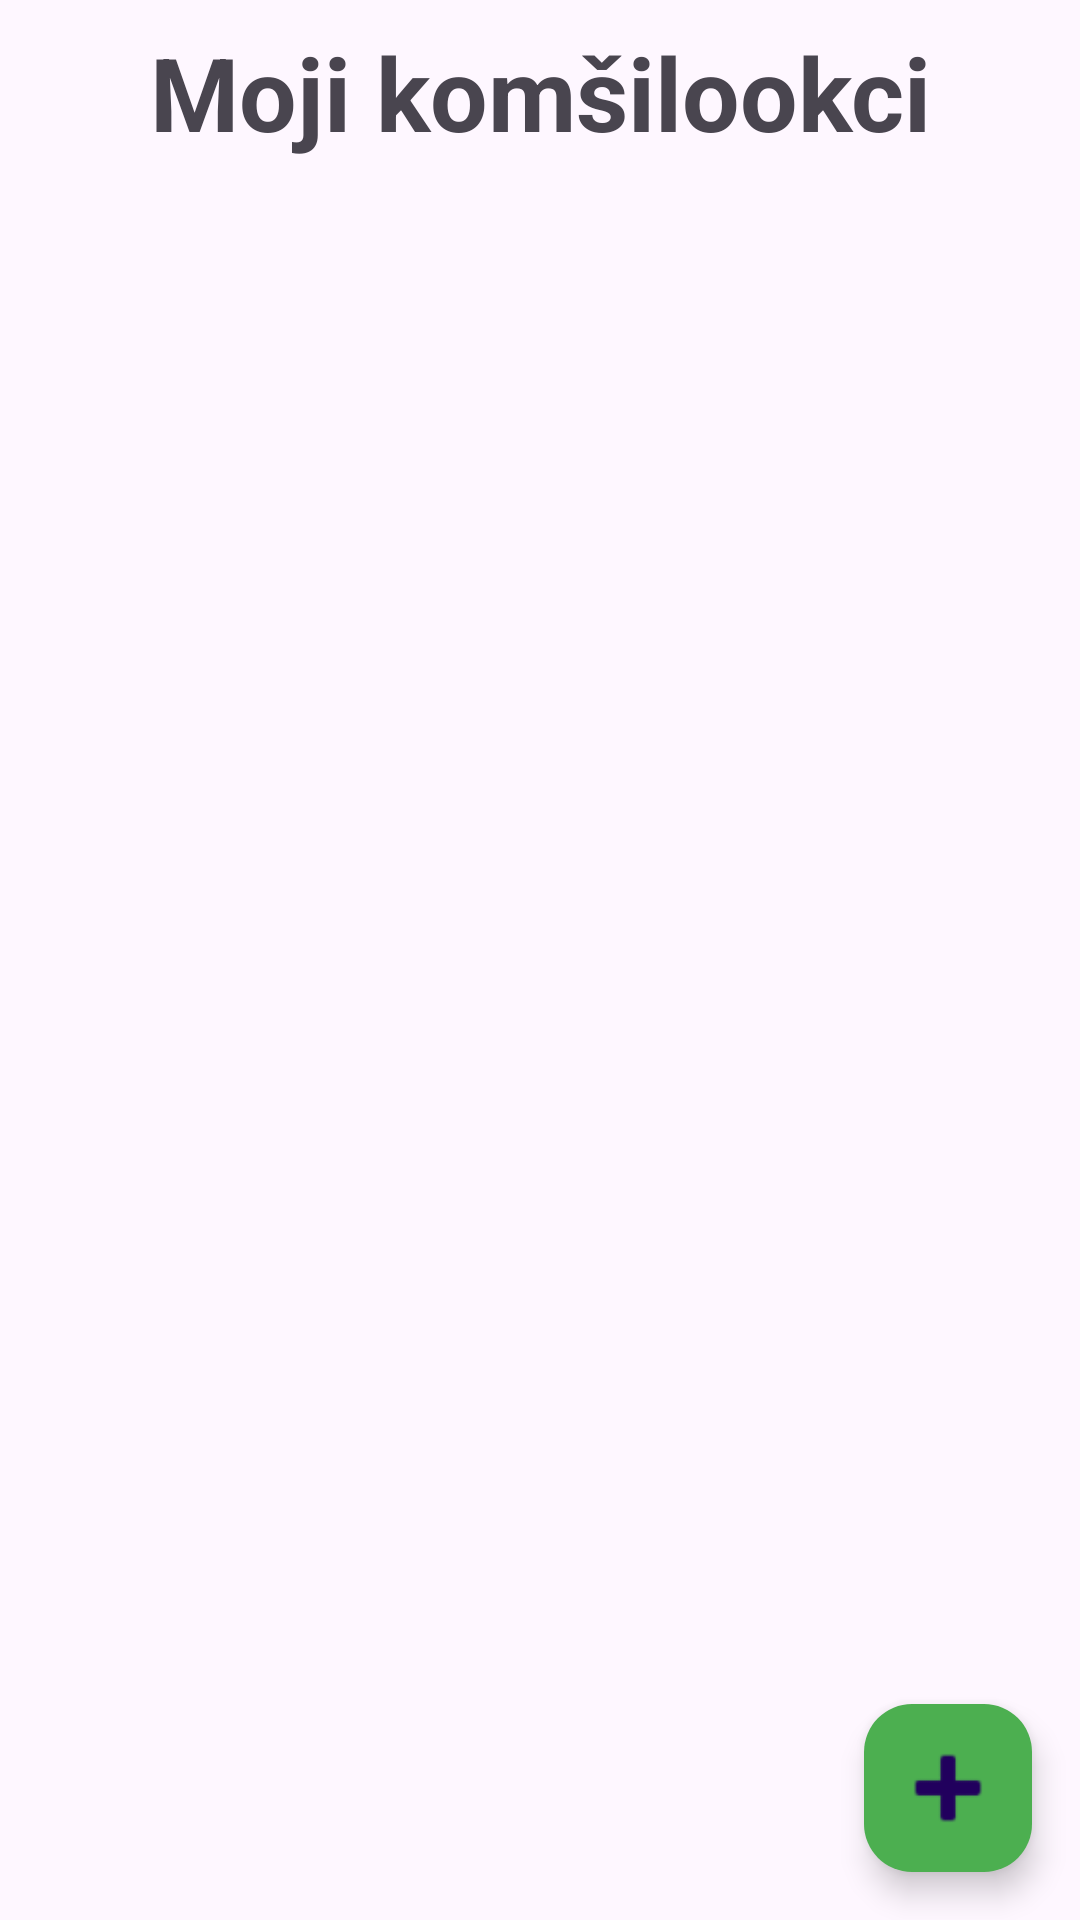

Layout XML and referenced resources for this Android screen:
<!-- AndroidManifest.xml: application theme Theme.Komsilook -->
<!-- res/layout/fragment_communities.xml -->
<?xml version="1.0" encoding="utf-8"?>
<layout
    xmlns:android="http://schemas.android.com/apk/res/android"
    xmlns:app="http://schemas.android.com/apk/res-auto"
    xmlns:tools="http://schemas.android.com/tools"
    tools:context=".ui.pages.communities.CommunitiesFragment">

    <FrameLayout
        android:layout_height="match_parent"
        android:layout_width="match_parent">

        <androidx.constraintlayout.widget.ConstraintLayout
            android:layout_width="match_parent"
            android:layout_height="match_parent">
            <LinearLayout
                android:layout_width="match_parent"
                android:layout_height="match_parent"
                android:orientation="vertical"
                android:layout_margin="@dimen/margin_small">


                <TextView
                    android:layout_width="match_parent"
                    android:layout_height="wrap_content"
                    android:gravity="center_horizontal"
                    android:text="Moji komšilookci"
                    android:textSize="@dimen/text_3xl"
                    android:textStyle="bold" />

                <androidx.recyclerview.widget.RecyclerView
                    android:id="@+id/communityRecyclerView"
                    android:layout_width="match_parent"
                    android:layout_height="0dp"
                    android:layout_marginTop="@dimen/margin_small"
                    android:layout_weight="1"
                    tools:listitem="@layout/item_community" />


            </LinearLayout>

            <com.google.android.material.floatingactionbutton.FloatingActionButton
                android:id="@+id/addBtn"
                android:layout_width="wrap_content"
                android:layout_height="wrap_content"
                android:layout_gravity="bottom|end"
                android:layout_margin="@dimen/margin_medium"
                android:contentDescription="Add"
                android:src="@android:drawable/ic_input_add"
                app:backgroundTint="@color/button_confirm"
                app:layout_anchorGravity="bottom|end"
                app:layout_constraintBottom_toBottomOf="parent"
                app:layout_constraintEnd_toEndOf="parent"
                app:maxImageSize="40dp"
                app:rippleColor="@color/button_confirm" />

        </androidx.constraintlayout.widget.ConstraintLayout>

        <ProgressBar
            android:id="@+id/progressBar"
            android:layout_width="wrap_content"
            android:layout_height="wrap_content"
            android:layout_gravity="center"
            android:visibility="gone" />
    </FrameLayout>



</layout>
<!-- res/layout/item_community.xml (included above) -->
<?xml version="1.0" encoding="utf-8"?>
<androidx.cardview.widget.CardView xmlns:android="http://schemas.android.com/apk/res/android"
    android:layout_width="match_parent"
    android:layout_height="wrap_content"
    android:layout_margin="@dimen/margin_small"
    android:elevation="4dp">

    <LinearLayout
        android:padding="16dp"
        android:orientation="vertical"
        android:layout_width="match_parent"
        android:layout_height="wrap_content">

        <TextView
            android:id="@+id/name"
            android:textStyle="bold"
            android:textSize="16sp"
            android:layout_width="wrap_content"
            android:layout_height="wrap_content" />

        <TextView
            android:id="@+id/description"
            android:textSize="14sp"
            android:layout_width="wrap_content"
            android:layout_height="wrap_content" />

    </LinearLayout>
</androidx.cardview.widget.CardView>
<!-- resources referenced by this layout -->
<resources>
  <color name="button_confirm">#FF4CAF50</color>
  <dimen name="margin_medium">16dp</dimen>
  <dimen name="margin_small">8dp</dimen>
  <dimen name="text_3xl">34sp</dimen>
  <style name="Theme.Komsilook" parent="Base.Theme.Komsilook" />
  <style name="Base.Theme.Komsilook" parent="Theme.Material3.DayNight.NoActionBar">
          
          
      </style>
</resources>
